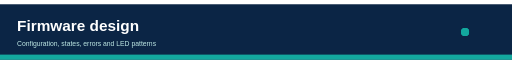
t = 0.00 s
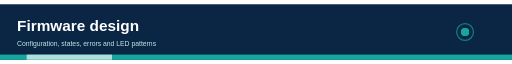
t = 0.75 s
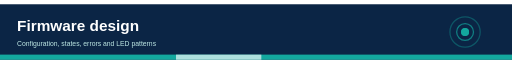
t = 1.75 s
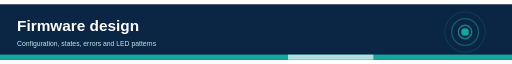
t = 2.50 s
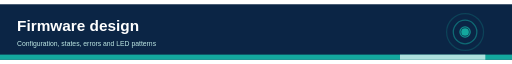
t = 3.25 s
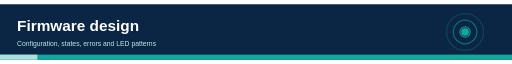
t = 4.25 s

The animated SVG that drew these frames (rendered in a browser with its animation timeline set to each time). Animation: 7 SMIL elements (animate=7); one cycle of 5.00 s, repeats indefinitely.

<svg xmlns="http://www.w3.org/2000/svg" viewBox="0 0 1200 130" width="1200" height="130" font-family="Helvetica, Arial, sans-serif"><title>Firmware design header animation</title><desc>Configuration, states, errors and LED patterns. Decorative animated header.</desc><rect width="1200" height="130" fill="#0B2545"/><text x="40" y="62" font-size="36" fill="#fff" text-anchor="start" font-weight="700">Firmware design</text><text x="40" y="98" font-size="16" fill="#bfe9e5" text-anchor="start">Configuration, states, errors and LED patterns</text><circle cx="1090" cy="65" r="8" fill="none" stroke="#13A89E" stroke-width="3"><animate attributeName="r" values="8;55" dur="3.0s" begin="0.00s" repeatCount="indefinite"/><animate attributeName="opacity" values="0.9;0" dur="3.0s" begin="0.00s" repeatCount="indefinite"/></circle><circle cx="1090" cy="65" r="8" fill="none" stroke="#13A89E" stroke-width="3"><animate attributeName="r" values="8;55" dur="3.0s" begin="1.00s" repeatCount="indefinite"/><animate attributeName="opacity" values="0.9;0" dur="3.0s" begin="1.00s" repeatCount="indefinite"/></circle><circle cx="1090" cy="65" r="8" fill="none" stroke="#13A89E" stroke-width="3"><animate attributeName="r" values="8;55" dur="3.0s" begin="2.00s" repeatCount="indefinite"/><animate attributeName="opacity" values="0.9;0" dur="3.0s" begin="2.00s" repeatCount="indefinite"/></circle><circle cx="1090" cy="65" r="9" fill="#13A89E"/><rect x="0" y="118" width="1200" height="12" fill="#13A89E"/><rect x="0" y="118" width="200" height="12" fill="#fff" opacity="0.65"><animate attributeName="x" values="-200;1200" dur="4s" repeatCount="indefinite"/></rect></svg>
